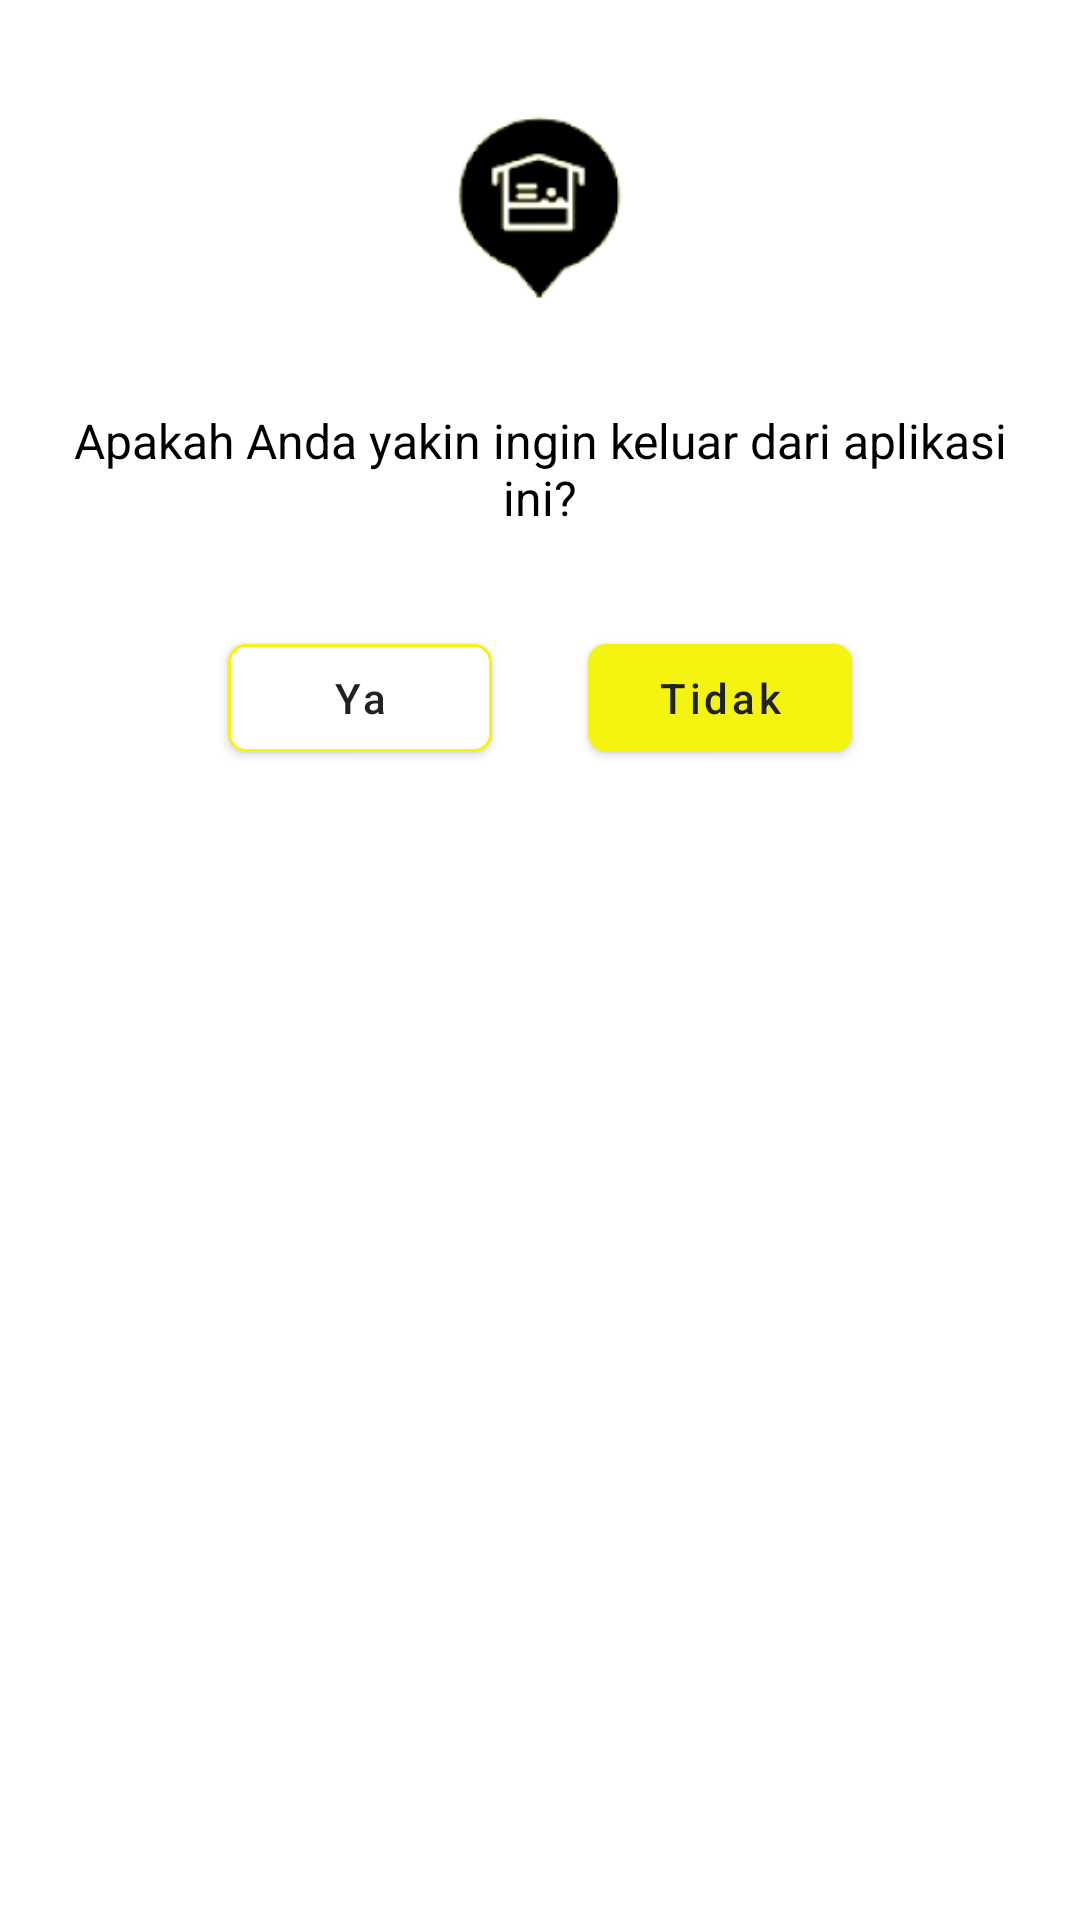

Layout XML and referenced resources for this Android screen:
<!-- AndroidManifest.xml: application theme Theme.TrendsMarketlace -->
<!-- res/layout/dialog_logout.xml -->
<?xml version="1.0" encoding="utf-8"?>
<LinearLayout xmlns:android="http://schemas.android.com/apk/res/android"
    xmlns:app="http://schemas.android.com/apk/res-auto"
    android:layout_width="match_parent"
    android:layout_height="wrap_content"
    android:gravity="center_horizontal"
    android:background="@color/white"
    android:orientation="vertical"
    android:paddingVertical="32dp">

    <ImageView
        android:layout_width="72dp"
        android:layout_height="72dp"
        android:src="@drawable/ic_trend_marketplace_transparent" />

    <TextView
        android:layout_width="match_parent"
        android:layout_height="wrap_content"
        android:layout_marginHorizontal="24dp"
        android:layout_marginTop="32dp"
        android:layout_marginBottom="32dp"
        android:gravity="center_horizontal"
        android:text="@string/text_dialog_logout"
        android:textColor="#000000"
        android:textSize="16sp" />

    <LinearLayout
        android:layout_width="match_parent"
        android:layout_height="wrap_content"
        android:gravity="center_horizontal"
        android:orientation="horizontal">

        <com.google.android.material.button.MaterialButton
            android:id="@+id/btnYes"
            android:layout_width="wrap_content"
            android:layout_height="wrap_content"
            android:text="@string/yes"
            android:textAllCaps="false"
            android:textColor="@color/primary_text"
            app:backgroundTint="@color/white"
            app:strokeColor="@color/primary"
            app:strokeWidth="1dp"
            app:cornerRadius="6dp" />

        <View
            android:layout_width="32dp"
            android:layout_height="0dp" />

        <com.google.android.material.button.MaterialButton
            android:id="@+id/btnNo"
            android:layout_width="wrap_content"
            android:layout_height="wrap_content"
            android:text="@string/no"
            android:textAllCaps="false"
            android:textColor="@color/primary_text"
            app:backgroundTint="@color/primary"
            app:cornerRadius="6dp" />
    </LinearLayout>

</LinearLayout>
<!-- resources referenced by this layout -->
<resources>
  <color name="primary">#F5F410</color>
  <color name="primary_text">#212226</color>
  <color name="white">#FFFFFFFF</color>
  <!-- drawable ic_trend_marketplace_transparent: png bitmap (drawable, 7309 bytes) -->
  <string name="no">Tidak</string>
  <string name="text_dialog_logout">Apakah Anda yakin ingin keluar dari aplikasi ini?</string>
  <string name="yes">Ya</string>
  <style name="Theme.TrendsMarketlace" parent="Theme.MaterialComponents.DayNight.NoActionBar">
          <item name="colorPrimary">@color/primary</item>
          <item name="colorPrimaryVariant">@color/primary_dark</item>
          <item name="colorOnPrimary">@color/white</item>
          <item name="colorSecondary">@color/primary</item>
          <item name="colorSecondaryVariant">@color/primary_dark</item>
          <item name="colorOnSecondary">@color/black</item>
          <item name="android:statusBarColor" tools:targetApi="l">@color/white</item>
      </style>
  <color name="primary_dark">#F5BC10</color>
  <color name="black">#FF000000</color>
</resources>
